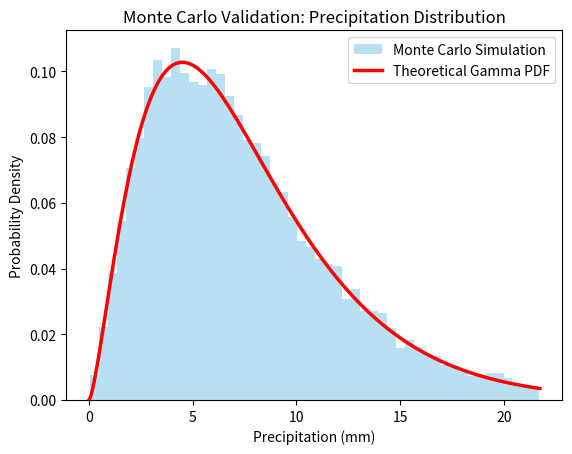

The matplotlib source for this figure:
import numpy as np
import matplotlib.pyplot as plt
from scipy.stats import gamma

# Gamma distribution parameters
k = 2.5
theta = 3.0

# Monte Carlo parameters
N = 10000

# Chebyshev bound
lower = 0
upper = 21.73

# Monte Carlo sampling
samples = np.random.gamma(k, theta, N)

# Apply bounds
bounded_samples = samples[(samples >= lower) & (samples <= upper)]

# Generate theoretical PDF
x = np.linspace(lower, upper, 1000)
pdf = gamma.pdf(x, a=k, scale=theta)

# Plot Monte Carlo histogram
plt.hist(bounded_samples, bins=50, density=True, alpha=0.6,
         color='skyblue', label='Monte Carlo Simulation')

# Plot theoretical Gamma distribution
plt.plot(x, pdf, 'r', linewidth=2.5, label='Theoretical Gamma PDF')

# Labels
plt.title("Monte Carlo Validation: Precipitation Distribution")
plt.xlabel("Precipitation (mm)")
plt.ylabel("Probability Density")
plt.legend()

plt.show()
